Run: headless pygame with SDL's dummy video driver; simulated clock (each Clock.tick advances the game by its frame time, no real sleeping); random seed 0; keys injected as events and as key.get_pressed() state; no mouse input.
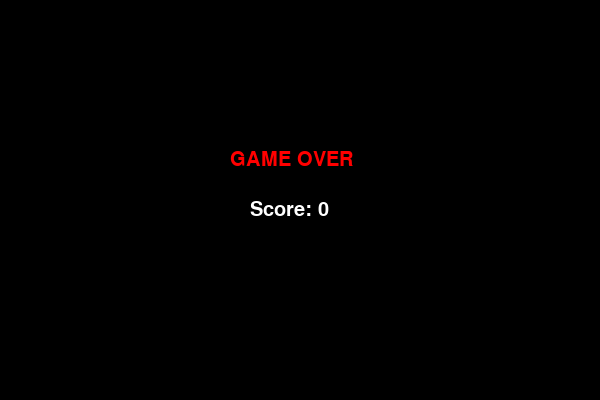
Frame 1 of 1 · flips 1–60 · no input (game ended)

The pygame program that drew these frames:


#  presentation link below   #,
#  https://drive.google.com/file/d/10uUz7GBpD3CiD86fEXA80W0bGwI0H0Ka/view?usp=sharing           #

import pygame
import random
import sys

pygame.init()

# Window
WIDTH, HEIGHT = 600, 400
screen = pygame.display.set_mode((WIDTH, HEIGHT))
pygame.display.set_caption("Snake Game")

clock = pygame.time.Clock()

# Colors
WHITE = (255,255,255)
GREEN = (0,255,0)
RED = (255,0,0)
BLACK = (0,0,0)

BLOCK = 20
font = pygame.font.SysFont(None, 30)

snake = [(100,100)]
direction = "RIGHT"

food = (random.randrange(0, WIDTH, BLOCK),
        random.randrange(0, HEIGHT, BLOCK))

score = 0
speed = 10
paused = False


def draw_text(text,x,y,color=WHITE):
    img = font.render(text,True,color)
    screen.blit(img,(x,y))


def move_snake():
    global food,score,speed

    x,y = snake[0]

    if direction=="RIGHT": x+=BLOCK
    if direction=="LEFT": x-=BLOCK
    if direction=="UP": y-=BLOCK
    if direction=="DOWN": y+=BLOCK

    new_head=(x,y)
    snake.insert(0,new_head)

    if new_head==food:
        score+=1
        speed+=0.5
        food=(random.randrange(0, WIDTH, BLOCK),
              random.randrange(0, HEIGHT, BLOCK))
    else:
        snake.pop()


def collision():
    head=snake[0]

    if head[0]<0 or head[0]>=WIDTH or head[1]<0 or head[1]>=HEIGHT:
        return True

    if head in snake[1:]:
        return True

    return False


def game_over():
    screen.fill(BLACK)
    draw_text("GAME OVER",230,150,RED)
    draw_text(f"Score: {score}",250,200)
    pygame.display.update()
    pygame.time.delay(3000)
    pygame.quit()
    sys.exit()


while True:

    for event in pygame.event.get():
        if event.type==pygame.QUIT:
            pygame.quit()
            sys.exit()

        if event.type==pygame.KEYDOWN:
            if event.key==pygame.K_p:
                paused=not paused

            if event.key==pygame.K_LEFT and direction!="RIGHT":
                direction="LEFT"
            if event.key==pygame.K_RIGHT and direction!="LEFT":
                direction="RIGHT"
            if event.key==pygame.K_UP and direction!="DOWN":
                direction="UP"
            if event.key==pygame.K_DOWN and direction!="UP":
                direction="DOWN"

    if paused:
        draw_text("PAUSED",250,180)
        pygame.display.update()
        continue

    move_snake()

    if collision():
        game_over()

    screen.fill(BLACK)

    for block in snake:
        pygame.draw.rect(screen,GREEN,(*block,BLOCK,BLOCK))

    pygame.draw.rect(screen,RED,(*food,BLOCK,BLOCK))

    draw_text(f"Score: {score}",10,10)

    pygame.display.update()
    clock.tick(speed)
